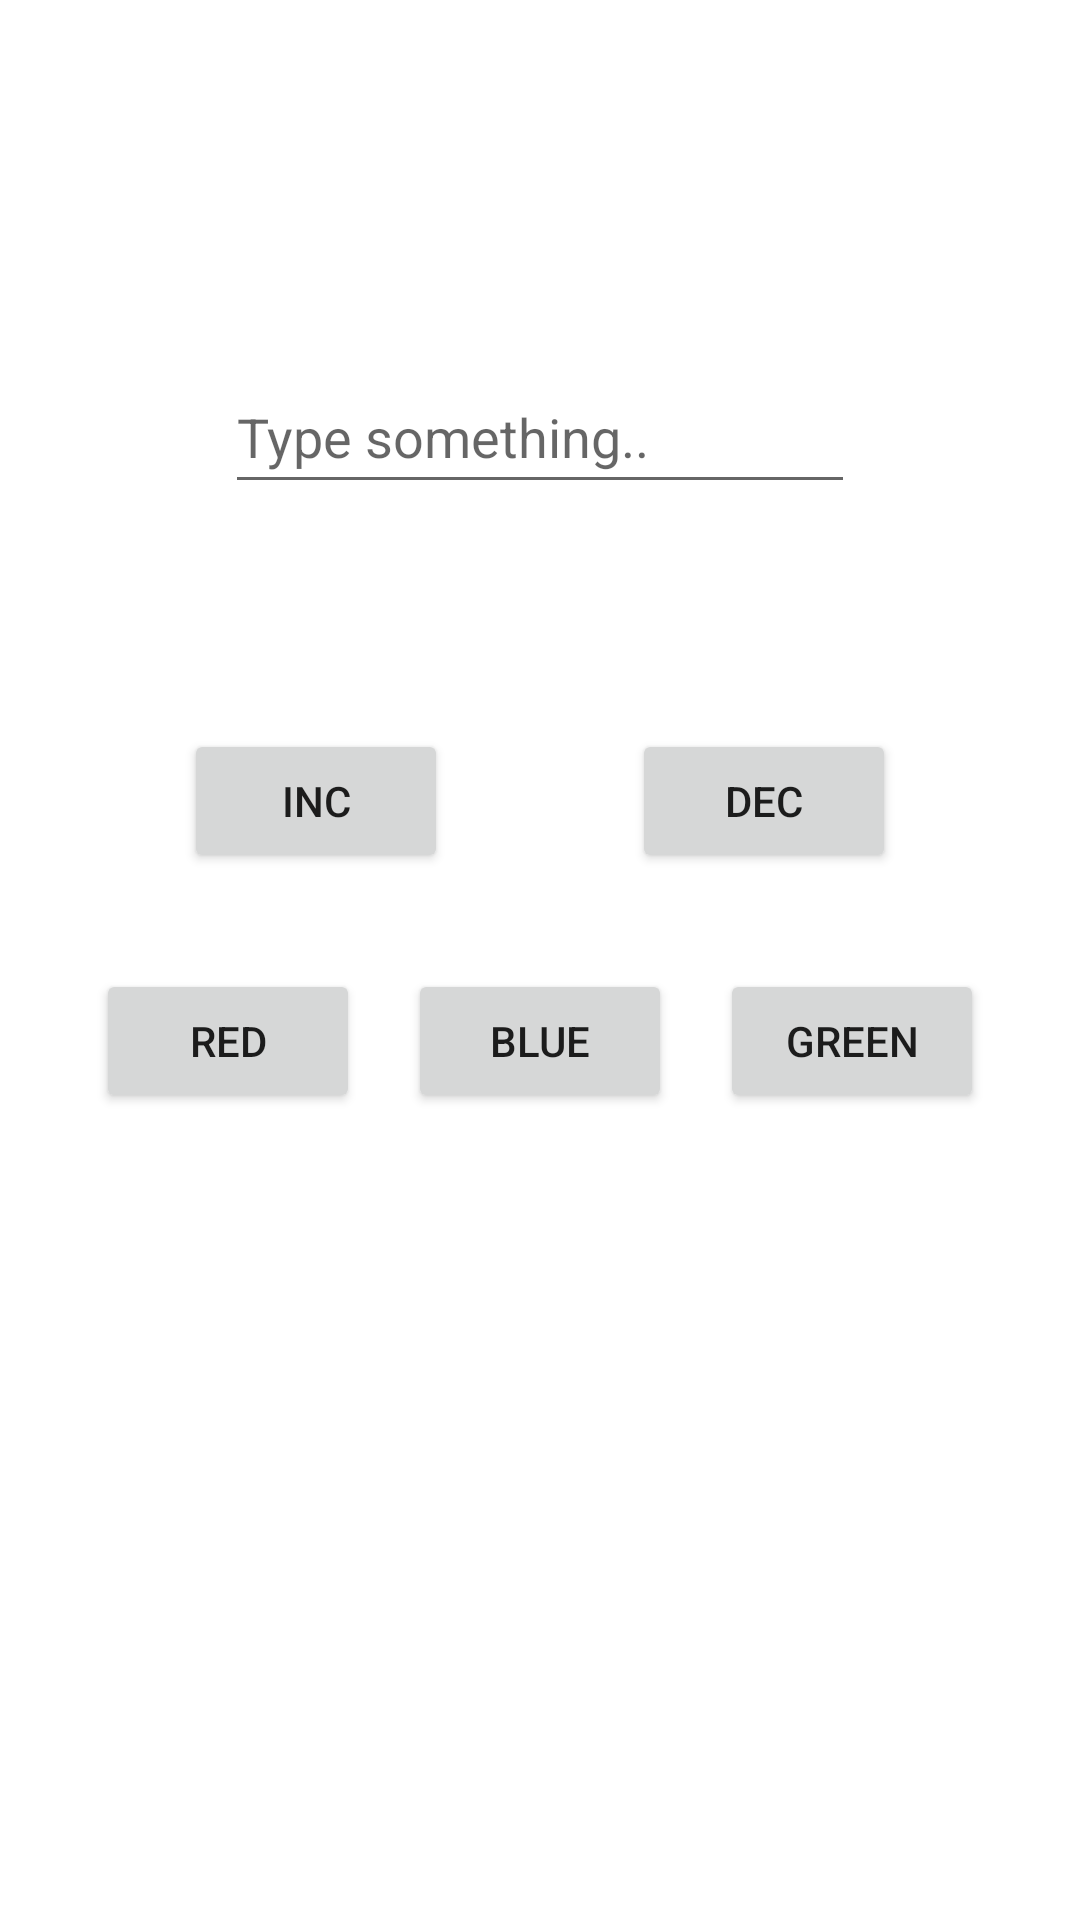

Layout XML and referenced resources for this Android screen:
<!-- AndroidManifest.xml: application theme Theme.MADSample -->
<!-- res/layout/activity_main.xml -->
<?xml version="1.0" encoding="utf-8"?>
<ScrollView xmlns:android="http://schemas.android.com/apk/res/android"
    xmlns:app="http://schemas.android.com/apk/res-auto"
    xmlns:tools="http://schemas.android.com/tools"
    android:layout_width="match_parent"
    android:layout_height="match_parent"
    tools:context=".first.MainActivity">

    <androidx.constraintlayout.widget.ConstraintLayout
        android:layout_width="match_parent"
        android:layout_height="wrap_content">

        <EditText
            android:id="@+id/editText"
            android:layout_width="wrap_content"
            android:layout_height="wrap_content"
            android:layout_marginTop="120dp"
            android:ems="10"
            android:hint="Type something.."
            android:inputType="text"
            android:minHeight="48dp"
            app:layout_constraintEnd_toEndOf="parent"
            app:layout_constraintStart_toStartOf="parent"
            app:layout_constraintTop_toTopOf="parent" />

        <Button
            android:id="@+id/incBtn"
            android:layout_width="wrap_content"
            android:layout_height="wrap_content"
            android:layout_marginTop="16dp"
            android:text="Inc"
            app:layout_constraintEnd_toStartOf="@+id/decBtn"
            app:layout_constraintHorizontal_bias="0.5"
            app:layout_constraintStart_toStartOf="parent"
            app:layout_constraintTop_toBottomOf="@+id/textView" />

        <Button
            android:id="@+id/decBtn"
            android:layout_width="wrap_content"
            android:layout_height="wrap_content"
            android:layout_marginTop="16dp"
            android:text="Dec"
            app:layout_constraintEnd_toEndOf="parent"
            app:layout_constraintHorizontal_bias="0.5"
            app:layout_constraintStart_toEndOf="@+id/incBtn"
            app:layout_constraintTop_toBottomOf="@+id/textView" />

        <Button
            android:id="@+id/redBtn"
            android:layout_width="wrap_content"
            android:layout_height="wrap_content"
            android:layout_marginStart="32dp"
            android:text="Red"
            app:layout_constraintBaseline_toBaselineOf="@+id/blueBtn"
            app:layout_constraintStart_toStartOf="parent" />

        <Button
            android:id="@+id/blueBtn"
            android:layout_width="wrap_content"
            android:layout_height="wrap_content"
            android:text="Blue"
            app:layout_constraintBaseline_toBaselineOf="@+id/greenBtn"
            app:layout_constraintEnd_toStartOf="@+id/greenBtn"
            app:layout_constraintStart_toEndOf="@+id/redBtn" />

        <Button
            android:id="@+id/greenBtn"
            android:layout_width="wrap_content"
            android:layout_height="wrap_content"
            android:layout_marginTop="32dp"
            android:layout_marginEnd="32dp"
            android:text="Green"
            app:layout_constraintEnd_toEndOf="parent"
            app:layout_constraintTop_toBottomOf="@+id/decBtn" />

        <TextView
            android:id="@+id/textView"
            android:layout_width="wrap_content"
            android:layout_height="wrap_content"
            android:layout_marginTop="32dp"
            android:textColor="@color/black"
            android:textSize="20sp"
            app:layout_constraintEnd_toEndOf="parent"
            app:layout_constraintStart_toStartOf="parent"
            app:layout_constraintTop_toBottomOf="@+id/editText" />
    </androidx.constraintlayout.widget.ConstraintLayout>
</ScrollView>
<!-- resources referenced by this layout -->
<resources>
  <color name="black">#FF000000</color>
  <style name="Theme.MADSample" parent="Theme.MaterialComponents.Light.DarkActionBar">
          
          <item name="colorPrimary">@color/purple_500</item>
          <item name="colorPrimaryVariant">@color/purple_700</item>
          <item name="colorOnPrimary">@color/white</item>
          
          <item name="colorSecondary">@color/teal_200</item>
          <item name="colorSecondaryVariant">@color/teal_700</item>
          <item name="colorOnSecondary">@color/black</item>
          
          <item name="android:statusBarColor" tools:targetApi="l">?attr/colorPrimaryVariant</item>
          
      </style>
  <color name="purple_500">#E91E63</color>
  <color name="purple_700">#C2185B</color>
  <color name="white">#FFFFFFFF</color>
  <color name="teal_200">#80CBC4</color>
  <color name="teal_700">#00796B</color>
</resources>
